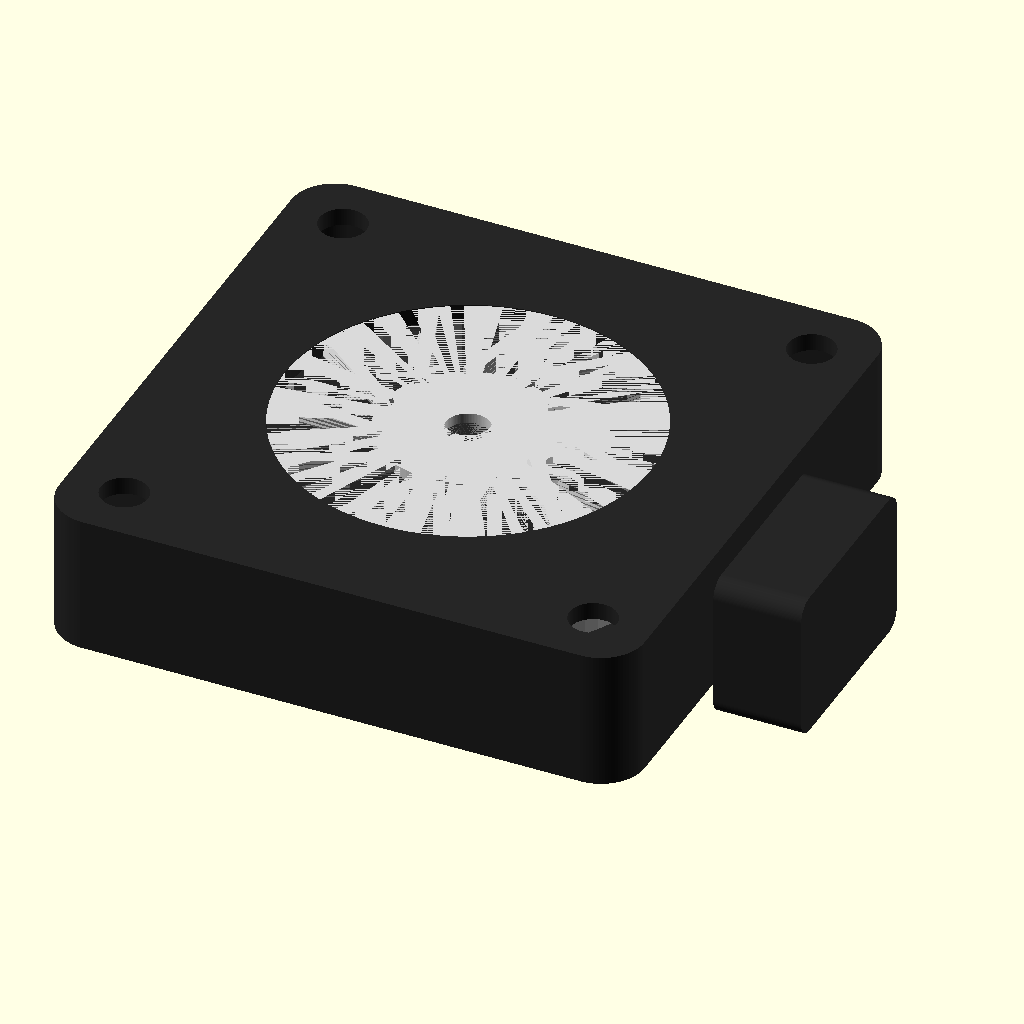
Cell 1: the model at its default parameters.
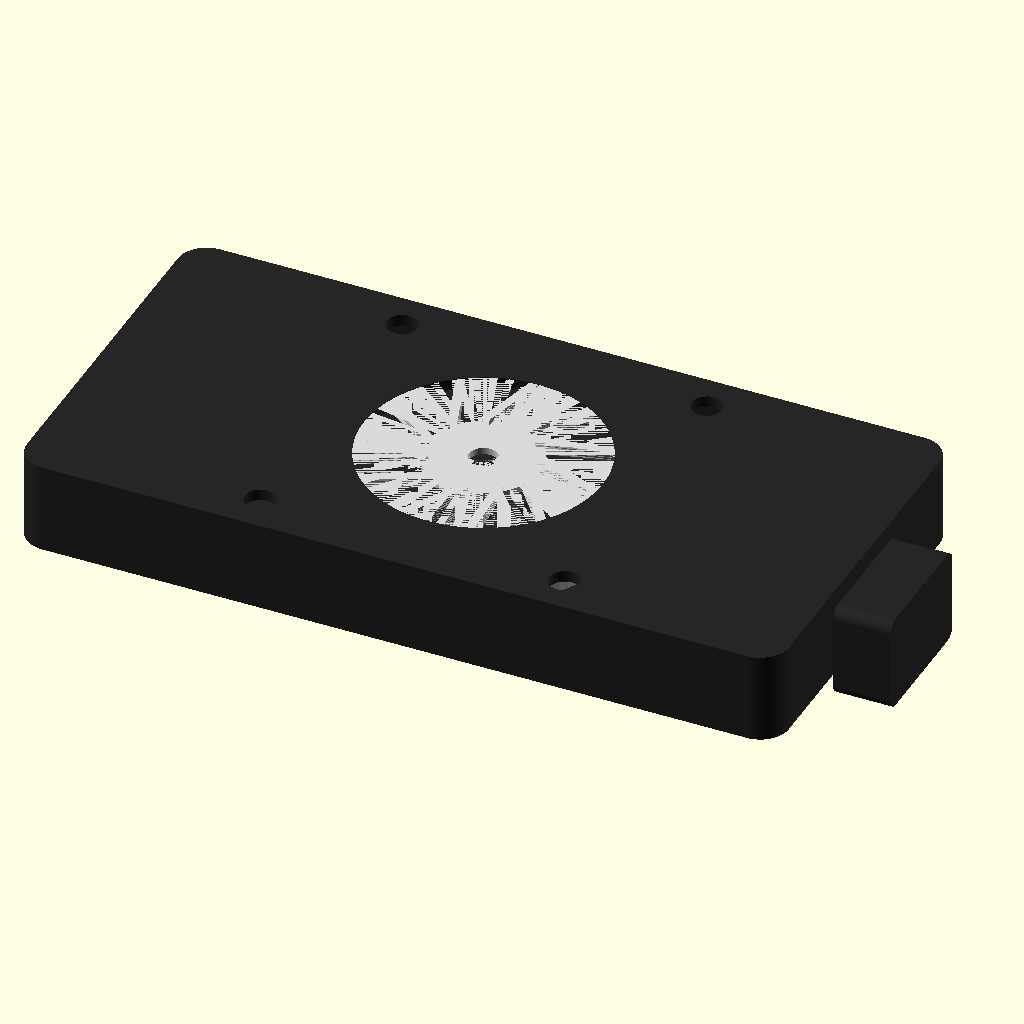
Cell 2: fan_w = 80 (everything else at default).
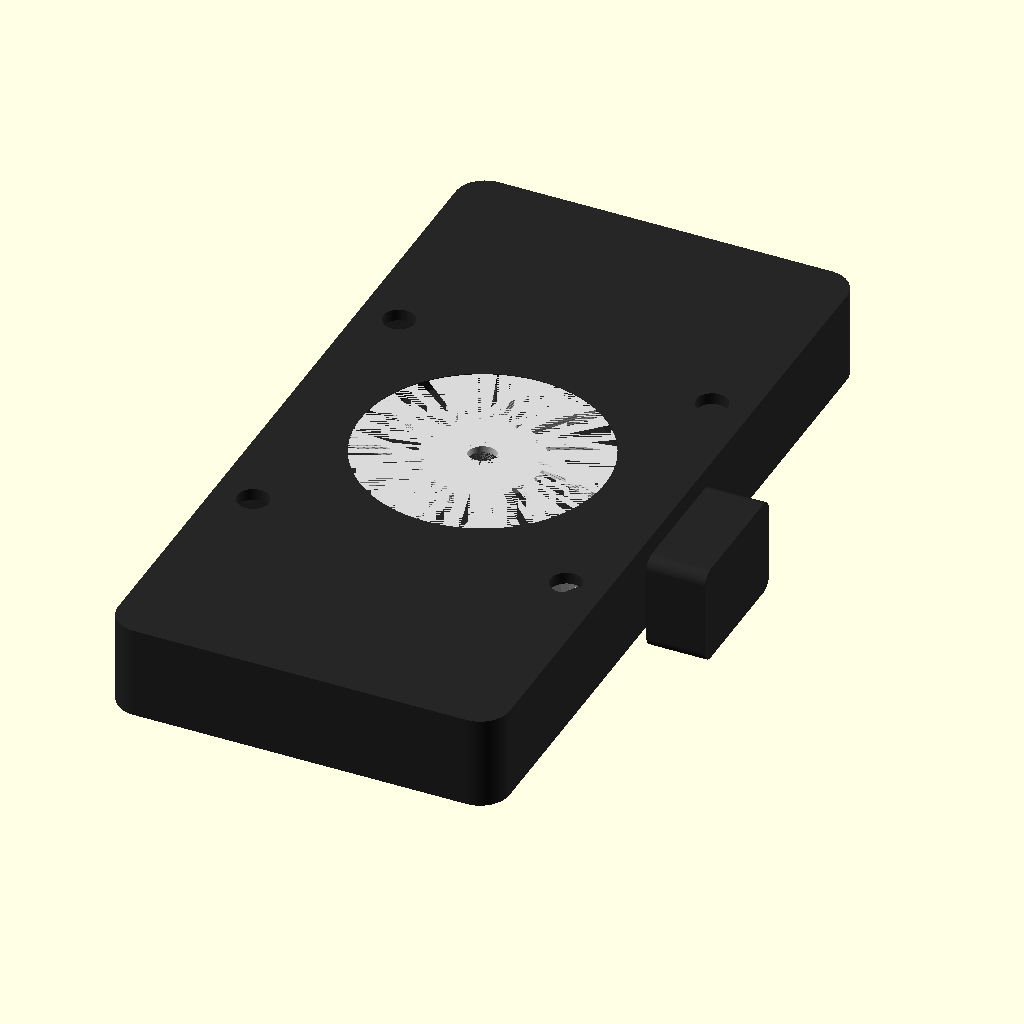
Cell 3 — fan_d set to 80, the other parameters unchanged.
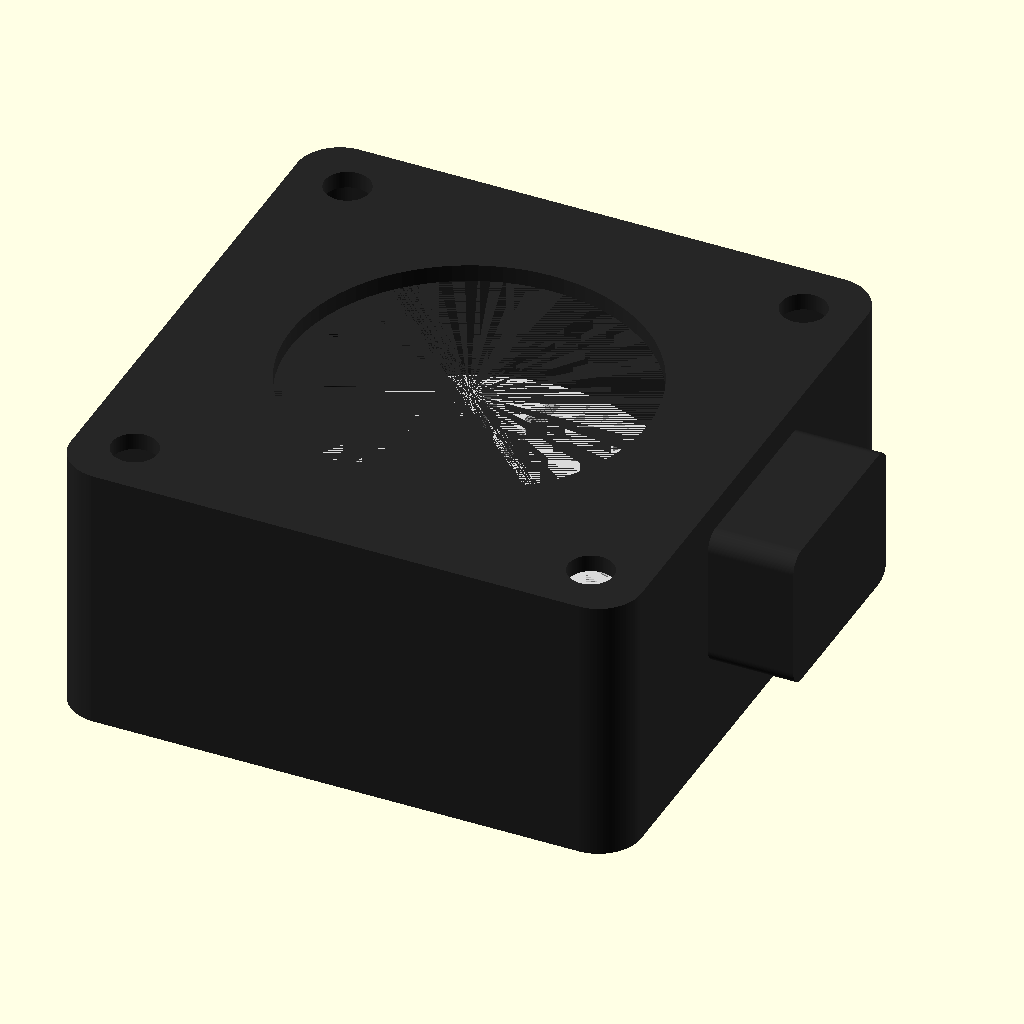
Cell 4: the same model with fan_h = 19.
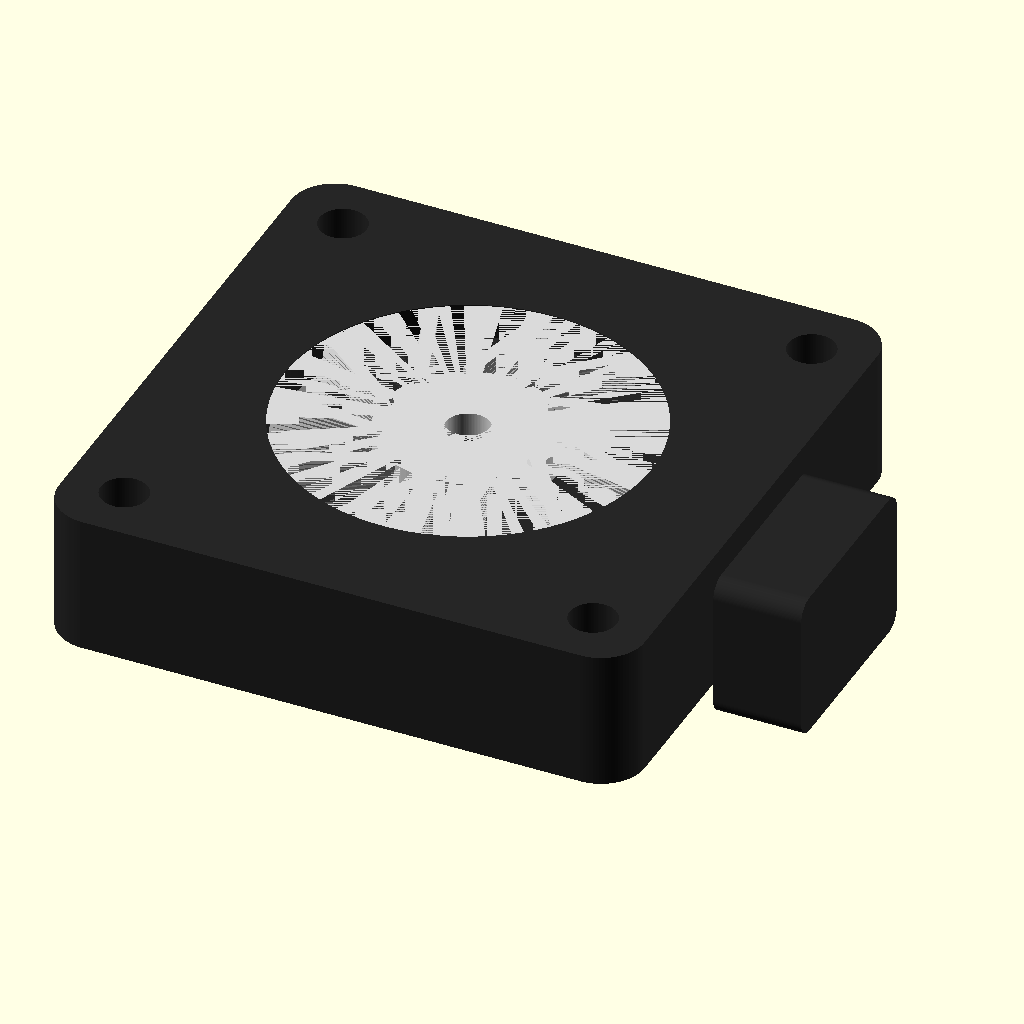
Cell 5: the same model with wall = 2.4.
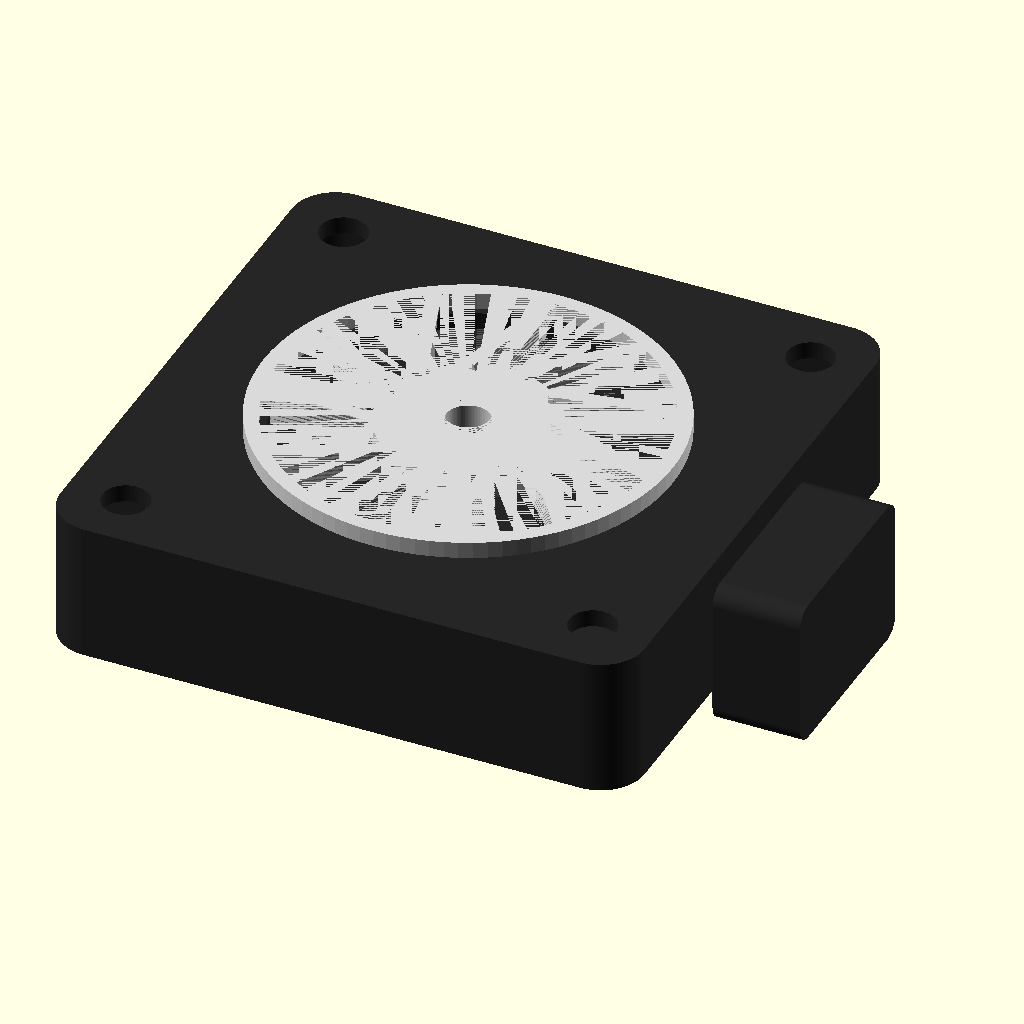
Cell 6: the same model with base_th = 2.4.
All cells are drawn from the same view direction (rotation 55°, 0°, 25°, orthographic, colour scheme Cornfield), but the view is re-fitted for each cell, so position and scale can differ between cells as well as the parameter.
Source of the model, additional_study/matched_effort/results/direct_matched_calls/scad/blower__BL40x10.scad:
$fn=96;

// Centrifugal blower fan 40x40x9.5mm (approximate external geometry)
fan_w = 40.0;
fan_d = 40.0;
fan_h = 9.5;

wall = 1.2;
base_th = 1.2;

outlet_w = 14.0;
outlet_h = 6.0;
outlet_len = 10.0;

corner_r = 3.0;

impeller_od = 28.0;
impeller_id = 10.0;
impeller_h  = 7.2;
hub_h = 7.2;
hub_od = 12.0;
shaft_hole = 3.0;

blade_count = 11;
blade_th = 0.9;
blade_len = (impeller_od/2 - impeller_id/2) * 0.95;
blade_h = impeller_h * 0.95;
blade_twist = 22; // degrees

module rounded_box_xy(w,d,h,r){
    // Rounded rectangle prism using hull of corner cylinders
    hull(){
        for (sx=[-1,1], sy=[-1,1]){
            translate([sx*(w/2-r), sy*(d/2-r), 0])
                cylinder(h=h, r=r);
        }
    }
}

module shell_body(){
    // Outer housing
    difference(){
        union(){
            // Main body
            rounded_box_xy(fan_w, fan_d, fan_h, corner_r);

            // Outlet duct (side)
            translate([fan_w/2, 0, fan_h - outlet_h - 1.0])
                rotate([0,90,0])
                    rounded_box_xy(outlet_len, outlet_w, outlet_h, 1.2);
        }

        // Inner cavity
        translate([0,0,base_th])
            rounded_box_xy(fan_w-2*wall, fan_d-2*wall, fan_h-base_th-wall, max(0.1, corner_r-wall));

        // Outlet opening through wall into cavity
        translate([fan_w/2 - wall/2, 0, fan_h - outlet_h - 1.0])
            rotate([0,90,0])
                rounded_box_xy(wall+0.6, outlet_w-2.0, outlet_h-1.0, 0.8);

        // Inlet opening on top (circular)
        translate([0,0,fan_h-wall])
            cylinder(h=wall+0.8, r=12.5);

        // Screw holes (typical 32mm spacing)
        hole_spacing = 32.0;
        hole_r = 1.6;
        for (sx=[-1,1], sy=[-1,1]){
            translate([sx*hole_spacing/2, sy*hole_spacing/2, -0.2])
                cylinder(h=fan_h+0.4, r=hole_r);
        }
    }
}

module impeller(){
    // Impeller positioned inside cavity
    translate([0,0,base_th + 0.6]){
        difference(){
            union(){
                // Hub
                cylinder(h=hub_h, r=hub_od/2);

                // Backplate / shroud
                translate([0,0,0])
                    cylinder(h=1.0, r=impeller_od/2);

                // Blades
                for(i=[0:blade_count-1]){
                    ang = i*360/blade_count;
                    rotate([0,0,ang])
                        translate([impeller_id/2 + blade_len/2, 0, 0.8])
                            linear_extrude(height=blade_h, twist=blade_twist, slices=24)
                                square([blade_len, blade_th], center=true);
                }

                // Outer ring (helps blade tips)
                translate([0,0,0.8])
                    difference(){
                        cylinder(h=blade_h, r=impeller_od/2);
                        cylinder(h=blade_h, r=impeller_od/2 - 1.0);
                    }
            }

            // Shaft hole
            translate([0,0,-0.2])
                cylinder(h=hub_h+impeller_h+1.0, r=shaft_hole/2);
        }
    }
}

module simple_motor_boss(){
    // Small motor boss under impeller (inside base thickness)
    translate([0,0,0])
        difference(){
            cylinder(h=base_th+0.6, r=9.0);
            translate([0,0,-0.2]) cylinder(h=base_th+1.2, r=shaft_hole/2);
        }
}

module fan(){
    union(){
        color([0.15,0.15,0.15]) shell_body();
        color([0.85,0.85,0.85]) impeller();
        color([0.6,0.6,0.6]) simple_motor_boss();
    }
}

fan();
Parameter table extracted from the source (name, type, default, range or options):
fan_w: number, default 40
fan_d: number, default 40
fan_h: number, default 9.5
wall: number, default 1.2
base_th: number, default 1.2
outlet_w: number, default 14
outlet_h: number, default 6
outlet_len: number, default 10
corner_r: number, default 3
impeller_od: number, default 28
impeller_id: number, default 10
impeller_h: number, default 7.2
hub_h: number, default 7.2
hub_od: number, default 12
shaft_hole: number, default 3
blade_count: number, default 11
blade_th: number, default 0.9
blade_twist: number, default 22
